16-way image classification set "dataset" from GitHub (Tanmxy88/Rare-plant-species-Identification); label vocabulary: Shotomuli plant, agnishikha plant, anantamul plant, apang plant, ayapan plant, bamonhati plant, basok plant, betal plant, chapalish plant, gainura plant, kalochitra plant, kalodhutura plant, kalomegh plant, punarnava plant, ramtulsi plant, sarpaghandha plant.

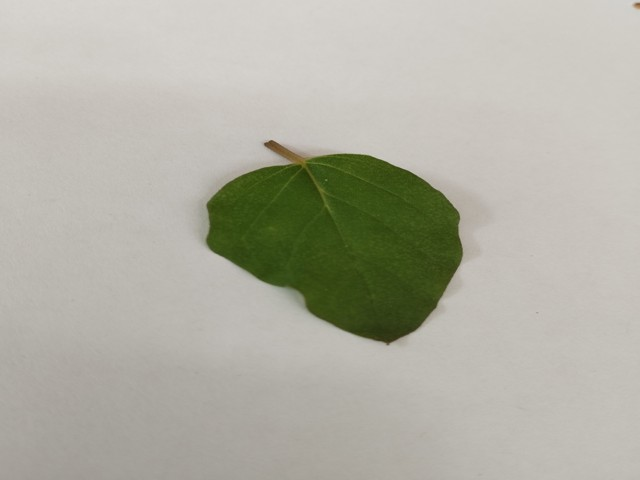
Label: punarnava plant

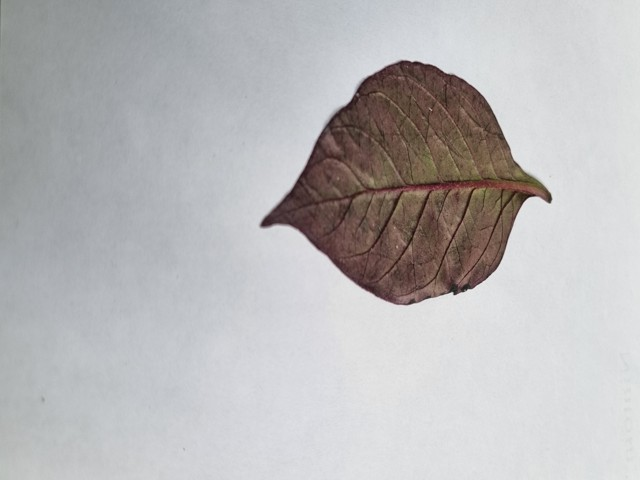
Label: kalochitra plant

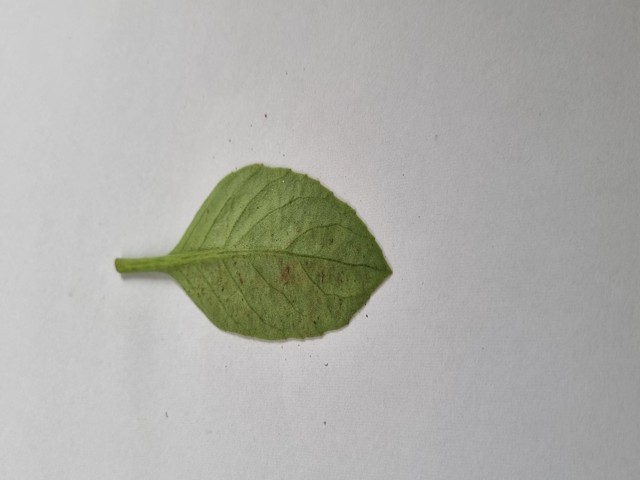
Label: gainura plant

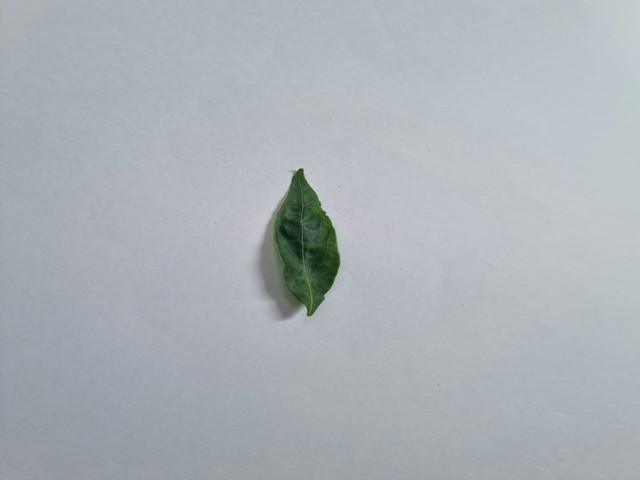
Label: kalomegh plant

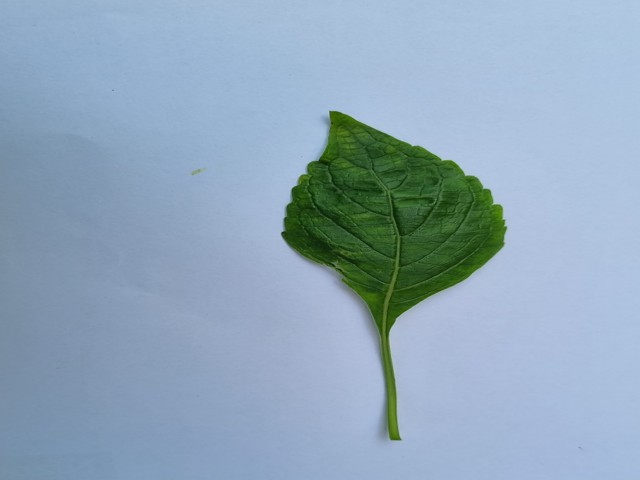
Label: ramtulsi plant

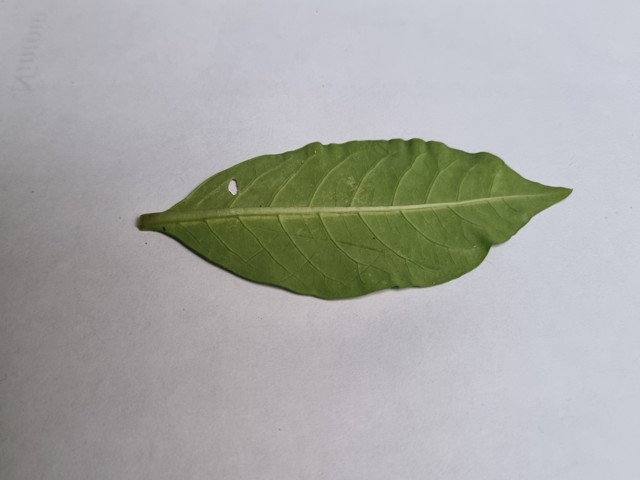
Label: sarpaghandha plant
